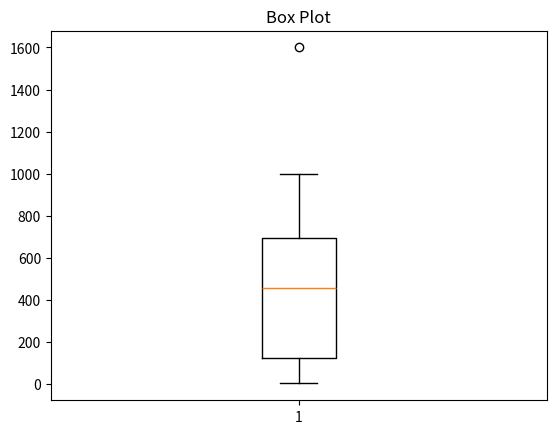

This chart was generated by the following Python code:
#Set A 2.Add two outliers to the above data and display the box plot.
import pandas as pd
import numpy as np
from matplotlib.pyplot import *
outliers = [100, 458, 500, 85, 555, 78, 123, 457, 852, 321, 114, 445, 635, 887, 999, 124, 456, 756, 856, 223, 456]
outliers.append(1600)
outliers.append(1)
b = [outliers]
boxplot(b)
title("Box Plot")
show()
